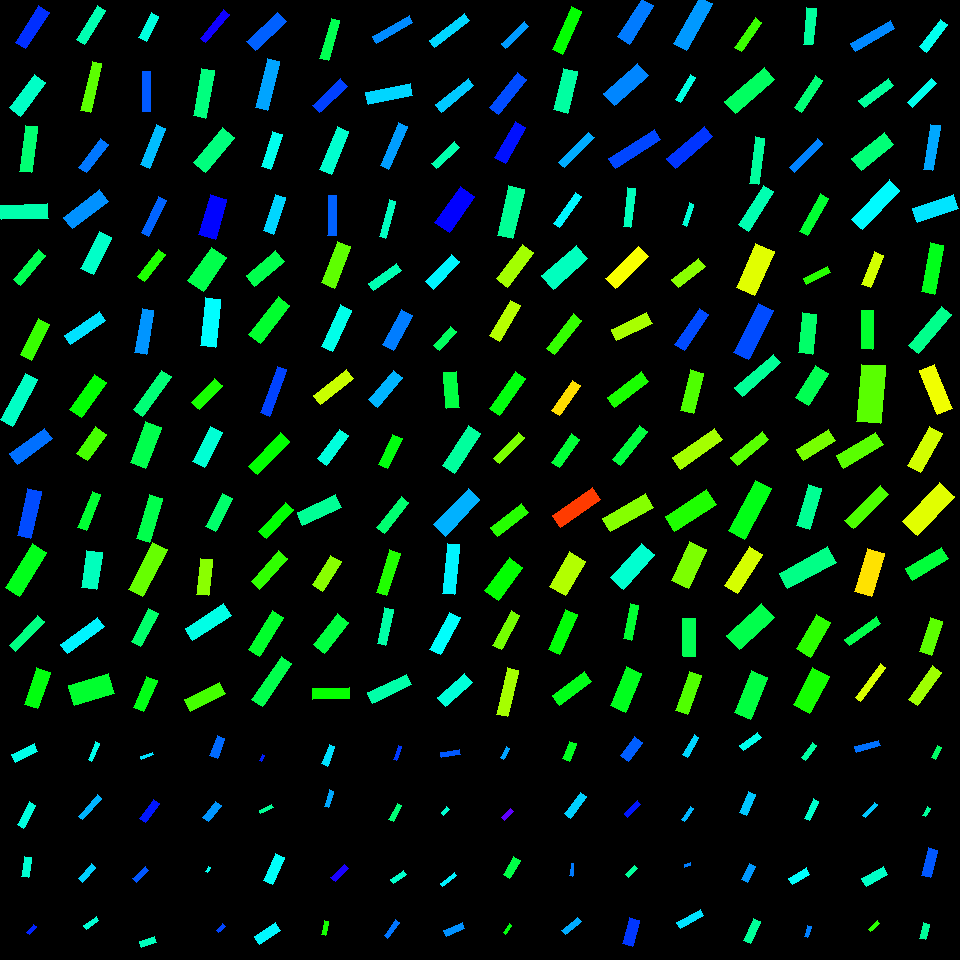

Source data for this figure (header and first rows):
, angleRotated, color, length, logWidthLengthRatio, x, y, centerX, centerY, width, lengthRotatedProjectX, widthRotatedProjectX, lengthRotatedProjectY, widthRotatedProjectY, vertexRightBottom, vertexRightTop, vertexLeftBottom, vertexLeftTop
0, 2.7, 0.4867, 24.91, -1.084, 24.57, 752.9, 30, 750, 8.428, -22.52, 3.603, 10.65, -7.619, (15, 762), (11, 754), (37, 751), (34, 743)
1, 2.045, 0.4786, 26.13, -1.244, 26.58, 815, 30, 810, 7.53, -11.92, 6.701, 23.25, -3.435, (23, 828), (17, 824), (35, 805), (29, 801)
2, 1.726, 0.4712, 20.57, -1.111, 26.62, 867.2, 30, 870, 6.77, -3.17, 6.689, 20.32, -1.043, (28, 877), (21, 876), (31, 857), (24, 856)
3, 2.297, 0.6443, 10.8, -1.199, 31.39, 929.6, 30, 930, 3.254, -7.167, 2.433, 8.073, -2.16, (29, 934), (26, 932), (36, 926), (33, 924)
4, 1.961, 0.4865, 19.91, -1.59, 93.73, 751.4, 90, 750, 4.06, -7.578, 3.755, 18.41, -1.545, (91, 761), (88, 759), (99, 743), (95, 741)
5, 2.32, 0.5494, 28.74, -1.62, 89.92, 807.5, 90, 810, 5.687, -19.58, 4.164, 21.05, -3.874, (82, 819), (78, 816), (101, 798), (97, 794)
6, 2.304, 0.5307, 19.89, -1.303, 87.18, 872.8, 90, 870, 5.403, -13.31, 4.016, 14.79, -3.614, (82, 882), (78, 878), (95, 867), (91, 863)
7, 2.533, 0.4722, 15.64, -1.221, 91.17, 923.3, 90, 930, 4.613, -12.83, 2.636, 8.935, -3.786, (86, 929), (83, 925), (98, 920), (96, 916)
8, 2.781, 0.5184, 12.32, -1.463, 147, 755.8, 150, 750, 2.853, -11.52, 1.008, 4.351, -2.669, (141, 759), (140, 756), (153, 754), (152, 752)
9, 2.209, 0.6523, 23.94, -1.26, 149.5, 810.7, 150, 810, 6.789, -14.26, 5.453, 19.23, -4.043, (145, 822), (139, 818), (159, 803), (153, 799)
10, 2.387, 0.6101, 17.03, -1.204, 140.7, 874.4, 150, 870, 5.105, -12.41, 3.496, 11.66, -3.72, (136, 882), (132, 878), (148, 870), (145, 866)
11, 2.831, 0.4565, 15.46, -0.9227, 148.2, 942, 150, 930, 6.146, -14.72, 1.88, 4.73, -5.851, (141, 947), (139, 941), (156, 942), (154, 936)
12, 1.921, 0.5969, 21.36, -0.9722, 217.4, 746.7, 210, 750, 8.079, -7.328, 7.589, 20.06, -2.772, (217, 758), (209, 755), (224, 738), (217, 735)
13, 2.236, 0.5682, 20.69, -1.073, 212.1, 811.5, 210, 810, 7.071, -12.76, 5.565, 16.28, -4.363, (208, 821), (202, 817), (221, 805), (215, 801)
14, 2.164, 0.4898, 5.232, -1.055, 207.8, 869.5, 210, 870, 1.821, -2.926, 1.51, 4.337, -1.018, (207, 872), (205, 871), (210, 867), (208, 866)
15, 2.326, 0.6212, 9.27, -1.093, 220.9, 928.3, 210, 930, 3.106, -6.355, 2.261, 6.749, -2.129, (218, 932), (216, 930), (225, 926), (222, 923)
16, 2.036, 0.6465, 6.707, -1.129, 262.3, 757.7, 270, 750, 2.168, -3.011, 1.937, 5.993, -0.9731, (261, 761), (259, 760), (264, 755), (262, 754)
17, 2.674, 0.431, 13.82, -1.529, 266.4, 808.9, 270, 810, 2.998, -12.34, 1.35, 6.227, -2.677, (260, 813), (259, 810), (273, 807), (271, 804)
18, 1.995, 0.4965, 29.78, -1.071, 274.1, 868.7, 270, 870, 10.21, -12.26, 9.303, 27.14, -4.202, (272, 884), (263, 880), (284, 857), (275, 853)
19, 2.554, 0.5042, 25.16, -1.026, 267.1, 933.5, 270, 930, 9.018, -20.94, 4.996, 13.94, -7.507, (259, 944), (254, 936), (280, 930), (275, 922)
20, 1.945, 0.5194, 20.65, -1.269, 328.1, 755.4, 330, 750, 5.807, -7.542, 5.406, 19.23, -2.12, (327, 766), (321, 763), (334, 746), (329, 744)
21, 1.846, 0.5564, 17.35, -1.454, 329.2, 798.9, 330, 810, 4.055, -4.715, 3.902, 16.7, -1.102, (328, 807), (324, 806), (333, 791), (329, 789)
22, 2.364, 0.6831, 18.98, -1.125, 339.8, 873, 330, 870, 6.16, -13.53, 4.322, 13.32, -4.39, (335, 881), (330, 877), (348, 868), (344, 864)
23, 1.792, 0.3201, 13.92, -1.297, 325.3, 928, 330, 930, 3.803, -3.056, 3.71, 13.58, -0.8352, (325, 935), (321, 934), (328, 921), (324, 920)
24, 1.927, 0.629, 14.82, -1.605, 397.3, 753.3, 390, 750, 2.977, -5.168, 2.79, 13.89, -1.038, (396, 760), (393, 759), (401, 746), (398, 745)
25, 2.065, 0.4105, 17.76, -1.274, 395.1, 812.4, 390, 810, 4.968, -8.427, 4.373, 15.63, -2.357, (393, 821), (388, 819), (401, 805), (397, 803)
26, 2.515, 0.4665, 15.73, -1.206, 398.4, 876.8, 390, 870, 4.71, -12.75, 2.761, 9.222, -3.816, (393, 883), (390, 879), (406, 874), (403, 870)
27, 2.21, 0.5901, 19.72, -1.394, 391.8, 928.9, 390, 930, 4.89, -11.76, 3.926, 15.83, -2.916, (387, 938), (384, 935), (399, 922), (395, 919)
28, 3.002, 0.6088, 18.86, -1.337, 450.4, 753.8, 450, 750, 4.951, -18.67, 0.6883, 2.621, -4.903, (441, 757), (440, 752), (460, 754), (459, 749)
29, 2.367, 0.4711, 7.844, -0.6709, 445.2, 810.9, 450, 810, 4.011, -5.604, 2.806, 5.489, -2.865, (443, 815), (441, 812), (449, 809), (446, 806)
30, 2.453, 0.5079, 17.54, -1.53, 448.4, 879.4, 450, 870, 3.797, -13.55, 2.411, 11.14, -2.933, (442, 886), (440, 883), (456, 875), (454, 872)
31, 2.729, 0.5716, 20.5, -1.093, 454, 929.4, 450, 930, 6.869, -18.78, 2.756, 8.224, -6.292, (446, 936), (443, 930), (464, 928), (462, 922)
32, 2.072, 0.5594, 12.6, -1.381, 505, 753.2, 510, 750, 3.166, -6.053, 2.777, 11.05, -1.522, (503, 759), (500, 757), (509, 748), (506, 746)
33, 2.382, 0.7293, 12.53, -1.008, 507.4, 814.4, 510, 810, 4.575, -9.087, 3.151, 8.632, -3.317, (504, 820), (501, 817), (513, 811), (510, 808)
34, 2.095, 0.3799, 21.14, -1.047, 511.6, 867.6, 510, 870, 7.419, -10.59, 6.421, 18.29, -3.716, (509, 878), (503, 874), (520, 860), (513, 856)
35, 2.182, 0.3416, 10.56, -1.245, 507.6, 929.1, 510, 930, 3.04, -6.065, 2.49, 8.65, -1.745, (505, 934), (503, 932), (511, 925), (509, 923)
36, 1.921, 0.3549, 19.06, -0.8962, 569.5, 751.3, 570, 750, 7.777, -6.545, 7.304, 17.9, -2.671, (569, 761), (562, 758), (576, 743), (569, 741)
37, 2.203, 0.5301, 26.86, -1.237, 575.5, 805.4, 570, 810, 7.792, -15.88, 6.285, 21.66, -4.606, (570, 818), (564, 813), (586, 796), (580, 792)
38, 1.687, 0.5857, 12.57, -1.575, 571.6, 869.8, 570, 870, 2.603, -1.457, 2.585, 12.48, -0.3018, (572, 876), (569, 875), (573, 863), (571, 863)
39, 2.476, 0.5536, 20.7, -1.321, 571.5, 925.8, 570, 930, 5.521, -16.28, 3.41, 12.78, -4.343, (565, 934), (561, 930), (581, 921), (577, 917)
40, 2.22, 0.6051, 23.33, -0.9346, 631.5, 749, 630, 750, 9.164, -14.1, 7.302, 18.59, -5.537, (628, 761), (620, 755), (642, 742), (634, 736)
41, 2.347, 0.652, 18.22, -1.401, 632.5, 808.9, 630, 810, 4.486, -12.77, 3.201, 13, -3.144, (627, 817), (624, 813), (640, 804), (637, 800)
42, 2.378, 0.4342, 13.59, -1.161, 631.6, 871.6, 630, 870, 4.256, -9.813, 2.944, 9.4, -3.073, (628, 877), (625, 874), (637, 868), (634, 865)
43, 1.847, 0.631, 27.21, -0.9703, 631.2, 931.8, 630, 930, 10.31, -7.428, 9.921, 26.18, -2.815, (632, 946), (622, 943), (639, 920), (629, 917)
44, 2.092, 0.5264, 22.66, -1.407, 690.8, 746, 690, 750, 5.55, -11.28, 4.813, 19.65, -2.762, (687, 757), (682, 754), (698, 737), (694, 734)
45, 2.186, 0.5464, 15.79, -1.519, 687.4, 814.2, 690, 810, 3.456, -9.108, 2.823, 12.89, -1.994, (684, 821), (681, 819), (693, 808), (690, 806)
46, 2.854, 0.5842, 6.4, -0.989, 687.5, 865, 690, 870, 2.38, -6.137, 0.6747, 1.814, -2.283, (684, 867), (684, 864), (690, 865), (690, 862)
47, 2.624, 0.5192, 27, -1.38, 690.1, 919.2, 690, 930, 6.795, -23.46, 3.365, 13.37, -5.903, (680, 928), (676, 922), (703, 915), (700, 909)
48, 2.53, 0.4878, 22.5, -1.176, 750.4, 741.6, 750, 750, 6.942, -18.42, 3.987, 12.92, -5.683, (743, 750), (739, 745), (761, 737), (757, 732)
49, 1.983, 0.5363, 23.07, -1.086, 747.8, 803.2, 750, 810, 7.791, -9.239, 7.139, 21.14, -3.119, (746, 815), (739, 812), (755, 794), (748, 791)
50, 2.028, 0.5666, 18, -0.9692, 748.2, 873.2, 750, 870, 6.831, -7.945, 6.13, 16.16, -3.014, (747, 882), (741, 879), (755, 866), (749, 863)
51, 2.009, 0.4321, 24.87, -1.15, 751.9, 931.1, 750, 930, 7.874, -10.55, 7.131, 22.52, -3.34, (750, 943), (743, 940), (760, 921), (753, 918)
52, 2.225, 0.4389, 18.33, -1.228, 808.8, 751.4, 810, 750, 5.369, -11.15, 4.261, 14.55, -3.267, (805, 760), (801, 757), (816, 745), (812, 742)
53, 2.016, 0.4681, 21.88, -1.357, 811.5, 809.8, 810, 810, 5.635, -9.421, 5.086, 19.75, -2.426, (809, 820), (804, 818), (818, 801), (813, 798)
54, 2.617, 0.4982, 20.55, -1.046, 799.2, 876.1, 810, 870, 7.217, -17.79, 3.613, 10.29, -6.247, (792, 884), (788, 878), (809, 874), (806, 867)
55, 1.864, 0.5829, 11.41, -1.213, 808, 931.5, 810, 930, 3.393, -3.295, 3.249, 10.92, -0.98, (807, 937), (804, 936), (811, 926), (807, 925)
56, 2.883, 0.5922, 24.84, -1.416, 867.7, 746.2, 870, 750, 6.026, -24.01, 1.543, 6.361, -5.825, (856, 752), (854, 746), (880, 745), (878, 740)
57, 2.299, 0.5363, 17.72, -1.523, 869.8, 809.9, 870, 810, 3.865, -11.79, 2.885, 13.23, -2.572, (865, 817), (862, 815), (877, 804), (874, 802)
58, 2.636, 0.4634, 24.39, -0.9717, 874.6, 876.7, 870, 870, 9.229, -21.34, 4.469, 11.81, -8.075, (866, 886), (861, 878), (887, 874), (883, 866)
59, 2.427, 0.3063, 12.33, -1.221, 874, 926.4, 870, 930, 3.637, -9.317, 2.382, 8.076, -2.748, (870, 931), (868, 929), (879, 923), (877, 920)
... 196 more rows
